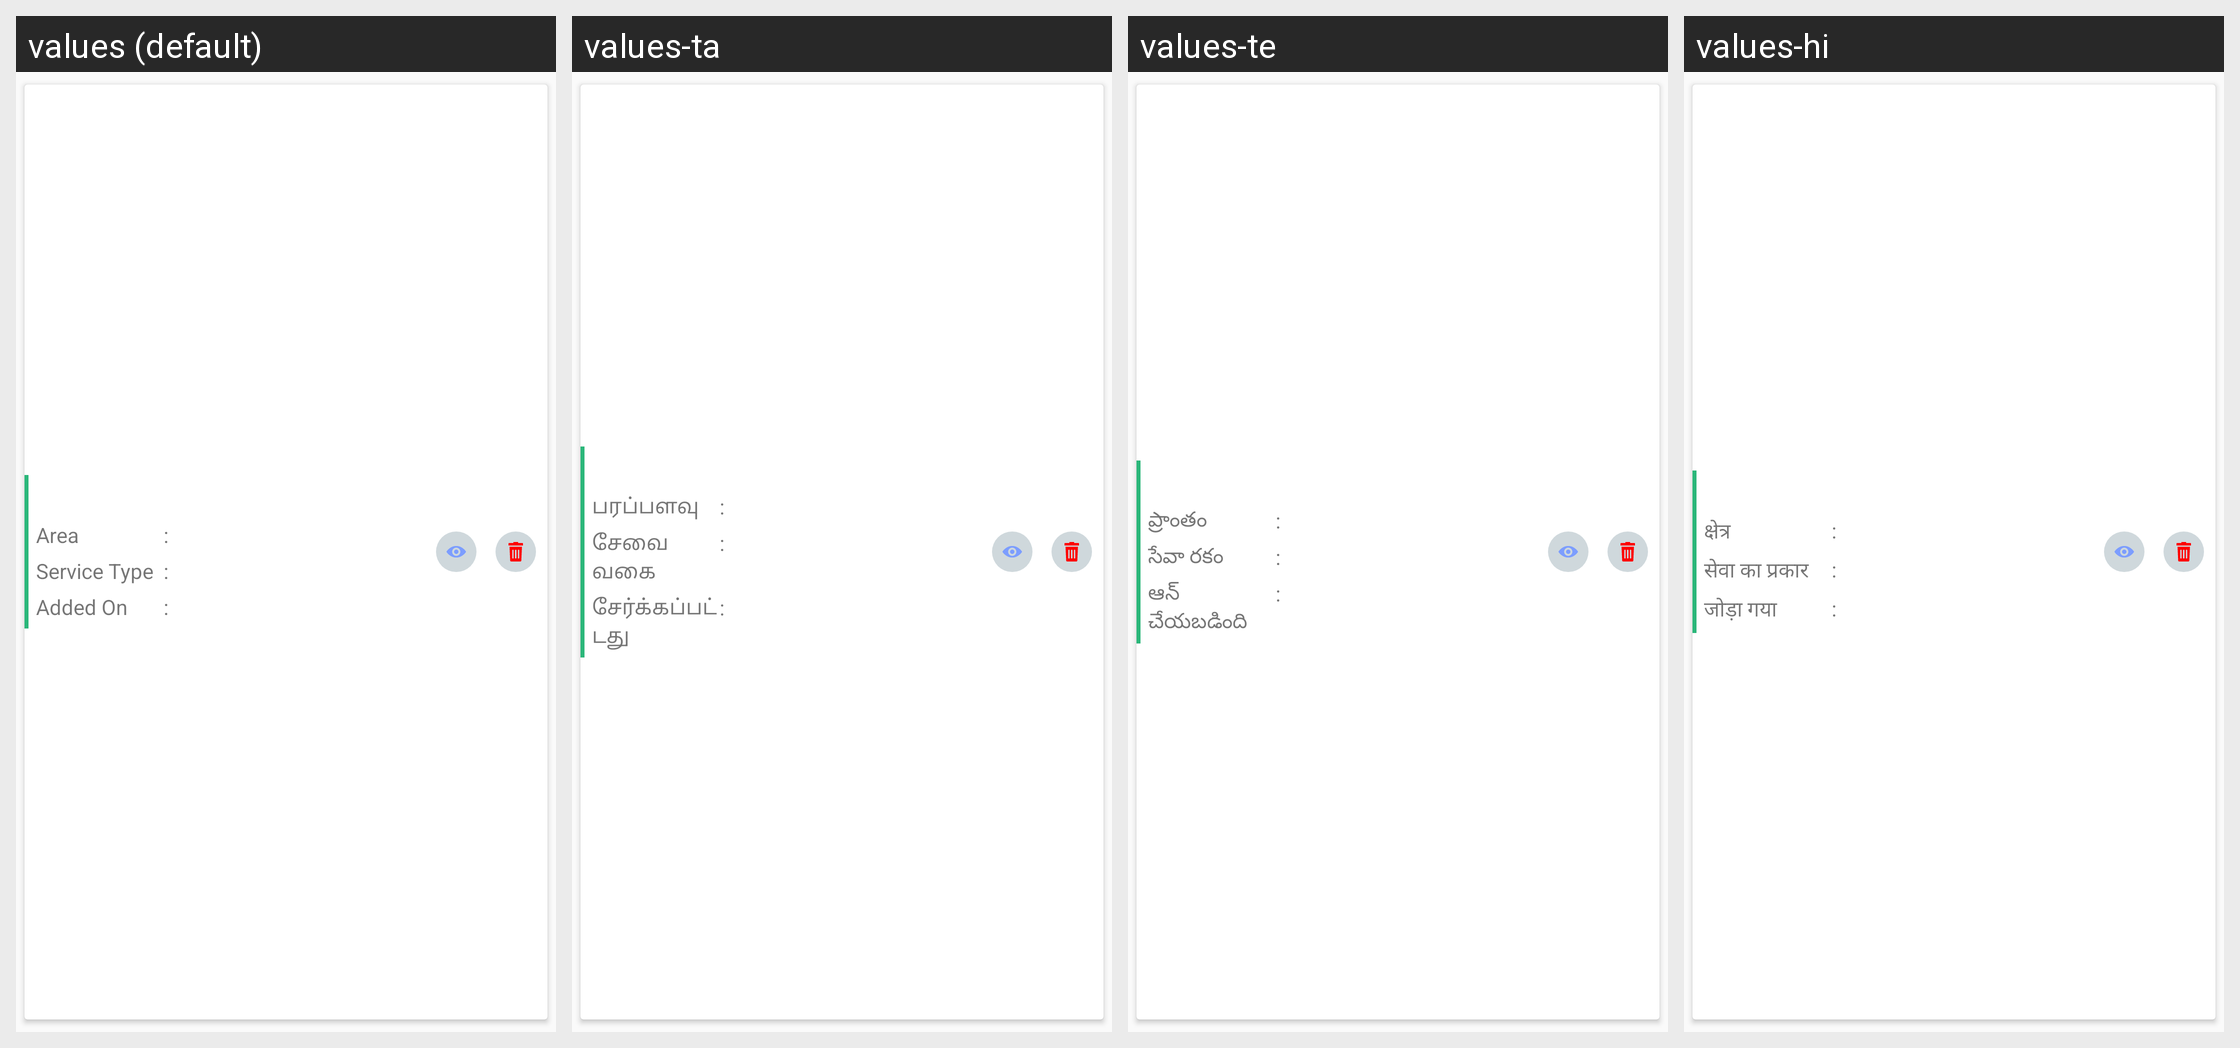

This grid shows one Android layout under several languages. Give, for every string resource on the screen, its name, the default text and each shown locale's text.
Android screen res/layout/onsite_recent_adapter.xml rendered under 4 locales, left to right: values (default), values-ta, values-te, values-hi. Device: Nexus 5 (rendered at 1080×1920; each locale shown at half size, 540×960, under a caption strip naming it); theme AppTheme.
Other locales in the repository, not shown: values-gu, values-kn, values-mr.
Strings drawn on this screen, with the default value and each locale's value (text and hints the layout hard-codes, and strings that could not be matched under every locale, appear in the picture but are not listed):

area_recent
  values: Area
  values-ta: பரப்பளவு
  values-te: ప్రాంతం
  values-hi: क्षेत्र

service_type_recent
  values: Service Type
  values-ta: சேவை வகை
  values-te: సేవా రకం
  values-hi: सेवा का प्रकार

added_on_recent
  values: Added On
  values-ta: சேர்க்கப்பட்டது
  values-te: ఆన్ చేయబడింది
  values-hi: जोड़ा गया
